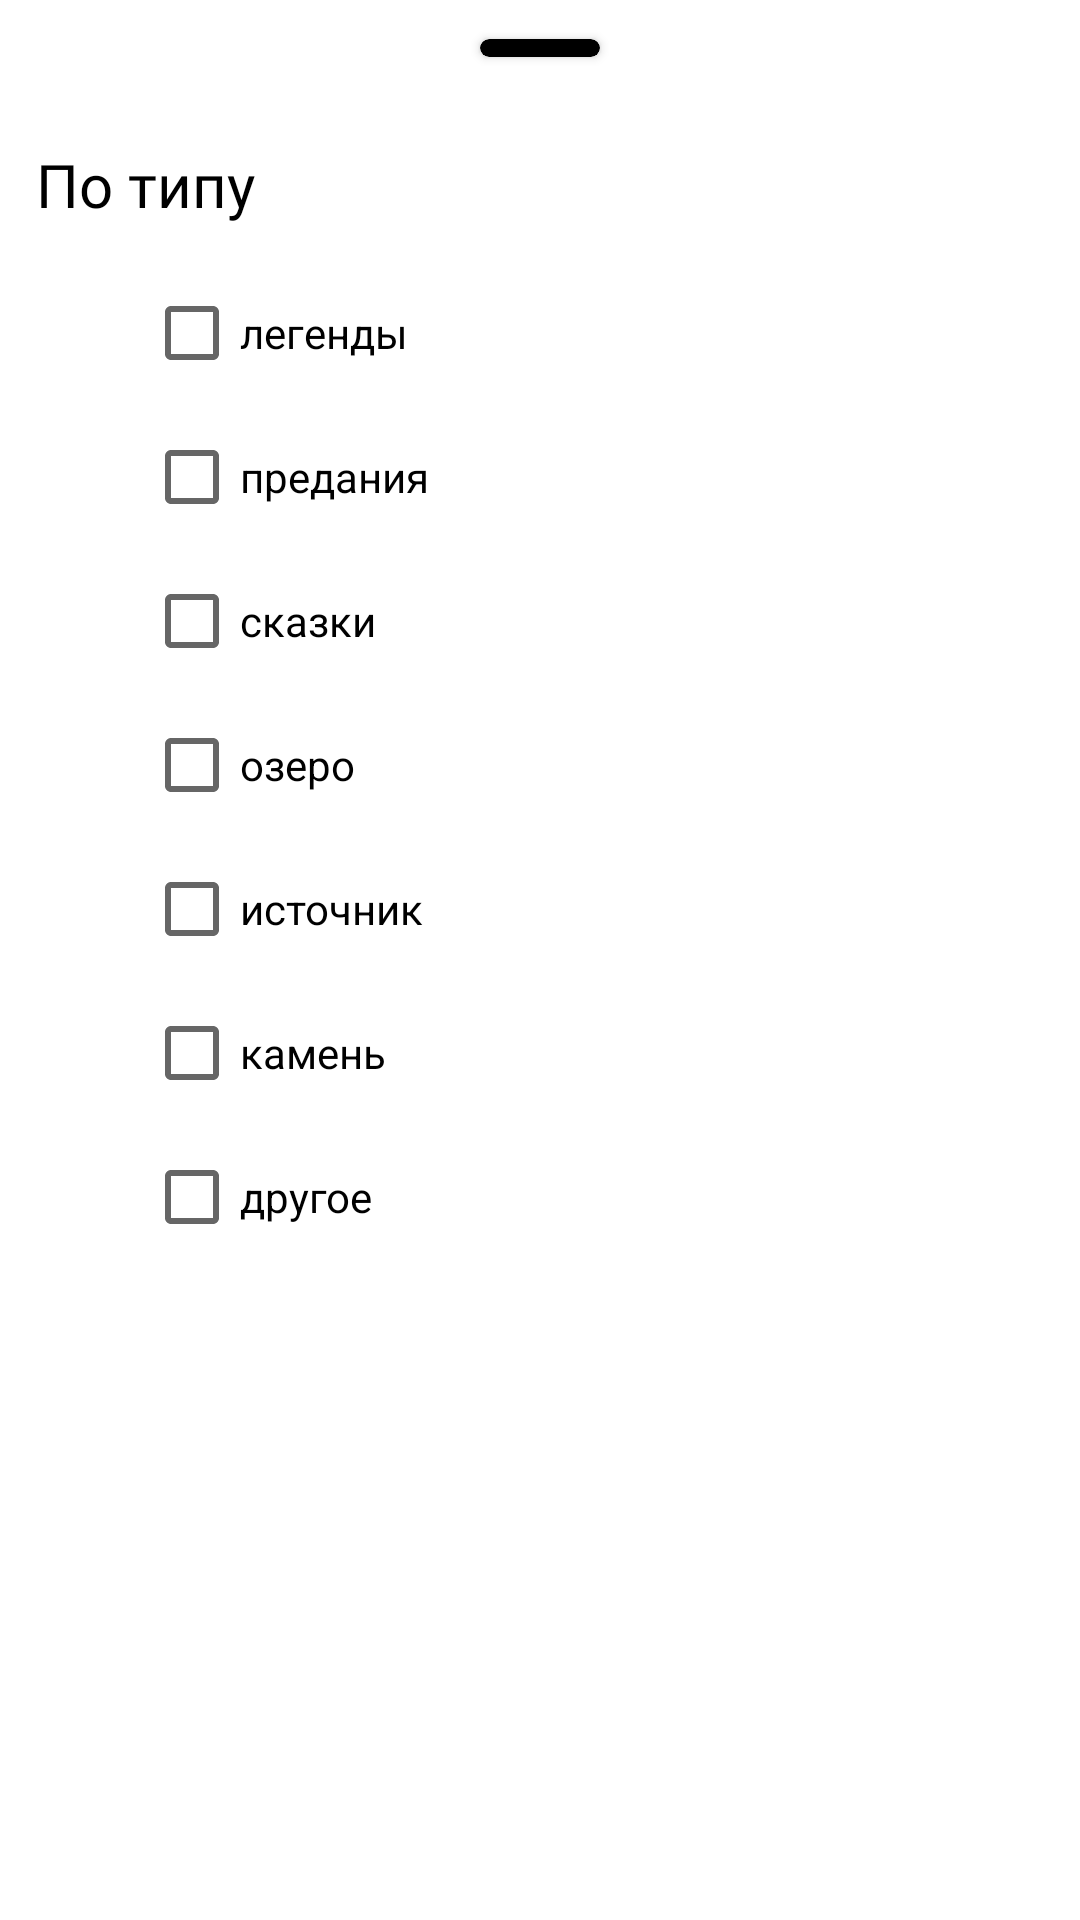

The Android layout XML behind this screen, and the referenced resources:
<!-- AndroidManifest.xml: application theme Theme.NovgorodLegends -->
<!-- res/layout/fragment_filter.xml -->
<?xml version="1.0" encoding="utf-8"?>
<ScrollView xmlns:android="http://schemas.android.com/apk/res/android"
    xmlns:app="http://schemas.android.com/apk/res-auto"
    xmlns:tools="http://schemas.android.com/tools"
    android:layout_width="match_parent"
    android:layout_height="match_parent"
    android:orientation="vertical"
    tools:ignore="SpeakableTextPresentCheck">

    <LinearLayout
        android:layout_width="match_parent"
        android:layout_height="match_parent"
        android:orientation="vertical">

        <FrameLayout
            android:layout_width="match_parent"
            android:layout_height="match_parent">

            <androidx.cardview.widget.CardView
                android:id="@+id/view"
                android:layout_width="40dp"
                android:layout_height="6dp"
                android:layout_gravity="center"
                android:layout_marginTop="14dp"
                android:layout_marginBottom="16dp"
                app:cardBackgroundColor="@color/color_text"
                app:cardCornerRadius="50dp" />
        </FrameLayout>

        <TextView
            android:id="@+id/textView12"
            android:layout_width="match_parent"
            android:layout_height="wrap_content"
            android:layout_margin="12dp"
            android:fontFamily="@font/roboto_medium"
            android:text="@string/type"
            android:textColor="@color/color_text"
            android:textSize="20sp" />

        <LinearLayout
            android:layout_width="match_parent"
            android:layout_height="match_parent"
            android:layout_marginStart="48dp"
            android:layout_marginBottom="32dp"
            android:orientation="vertical">

            <CheckBox
                android:id="@+id/checkBox1"
                android:layout_width="match_parent"
                android:layout_height="wrap_content"
                android:checked="false"
                android:text="@string/legends"
                app:useMaterialThemeColors="false" />

            <CheckBox
                android:id="@+id/checkBox2"
                android:layout_width="match_parent"
                android:layout_height="wrap_content"
                android:text="@string/tradition" />

            <CheckBox
                android:id="@+id/checkBox3"
                android:layout_width="match_parent"
                android:layout_height="wrap_content"
                android:text="@string/fairy_tales" />

            <CheckBox
                android:id="@+id/checkBox4"
                android:layout_width="match_parent"
                android:layout_height="wrap_content"
                android:text="@string/lake" />

            <CheckBox
                android:id="@+id/checkBox5"
                android:layout_width="match_parent"
                android:layout_height="wrap_content"
                android:text="@string/source" />

            <CheckBox
                android:id="@+id/checkBox6"
                android:layout_width="match_parent"
                android:layout_height="wrap_content"
                android:text="@string/stone" />

            <CheckBox
                android:id="@+id/checkBox7"
                android:layout_width="match_parent"
                android:layout_height="wrap_content"
                android:text="@string/other" />

        </LinearLayout>

    </LinearLayout>
</ScrollView>
<!-- resources referenced by this layout -->
<resources>
  <color name="color_text">@color/black</color>
  <string name="fairy_tales">сказки</string>
  <string name="lake">озеро</string>
  <string name="legends">легенды</string>
  <string name="other">другое</string>
  <string name="source">источник</string>
  <string name="stone">камень</string>
  <string name="tradition">предания</string>
  <string name="type">По типу</string>
  <style name="Theme.NovgorodLegends" parent="Theme.MaterialComponents.DayNight.NoActionBar">
          
          <item name="colorPrimary">@color/blue</item>
          <item name="colorPrimaryVariant">@color/gray_text</item>
          <item name="colorOnPrimary">@color/white</item>
          
          <item name="colorSecondary">@color/blue</item>
          <item name="colorSecondaryVariant">@color/teal_700</item>
          <item name="colorOnSecondary">@color/black</item>
          
          <item name="android:statusBarColor" tools:targetApi="l">?attr/colorPrimaryVariant</item>
          
      </style>
  <color name="black">#000000</color>
  <color name="blue">#0087DD</color>
  <color name="gray_text">#BABABA</color>
  <color name="white">#FFFFFFFF</color>
  <color name="teal_700">#FF018786</color>
</resources>
